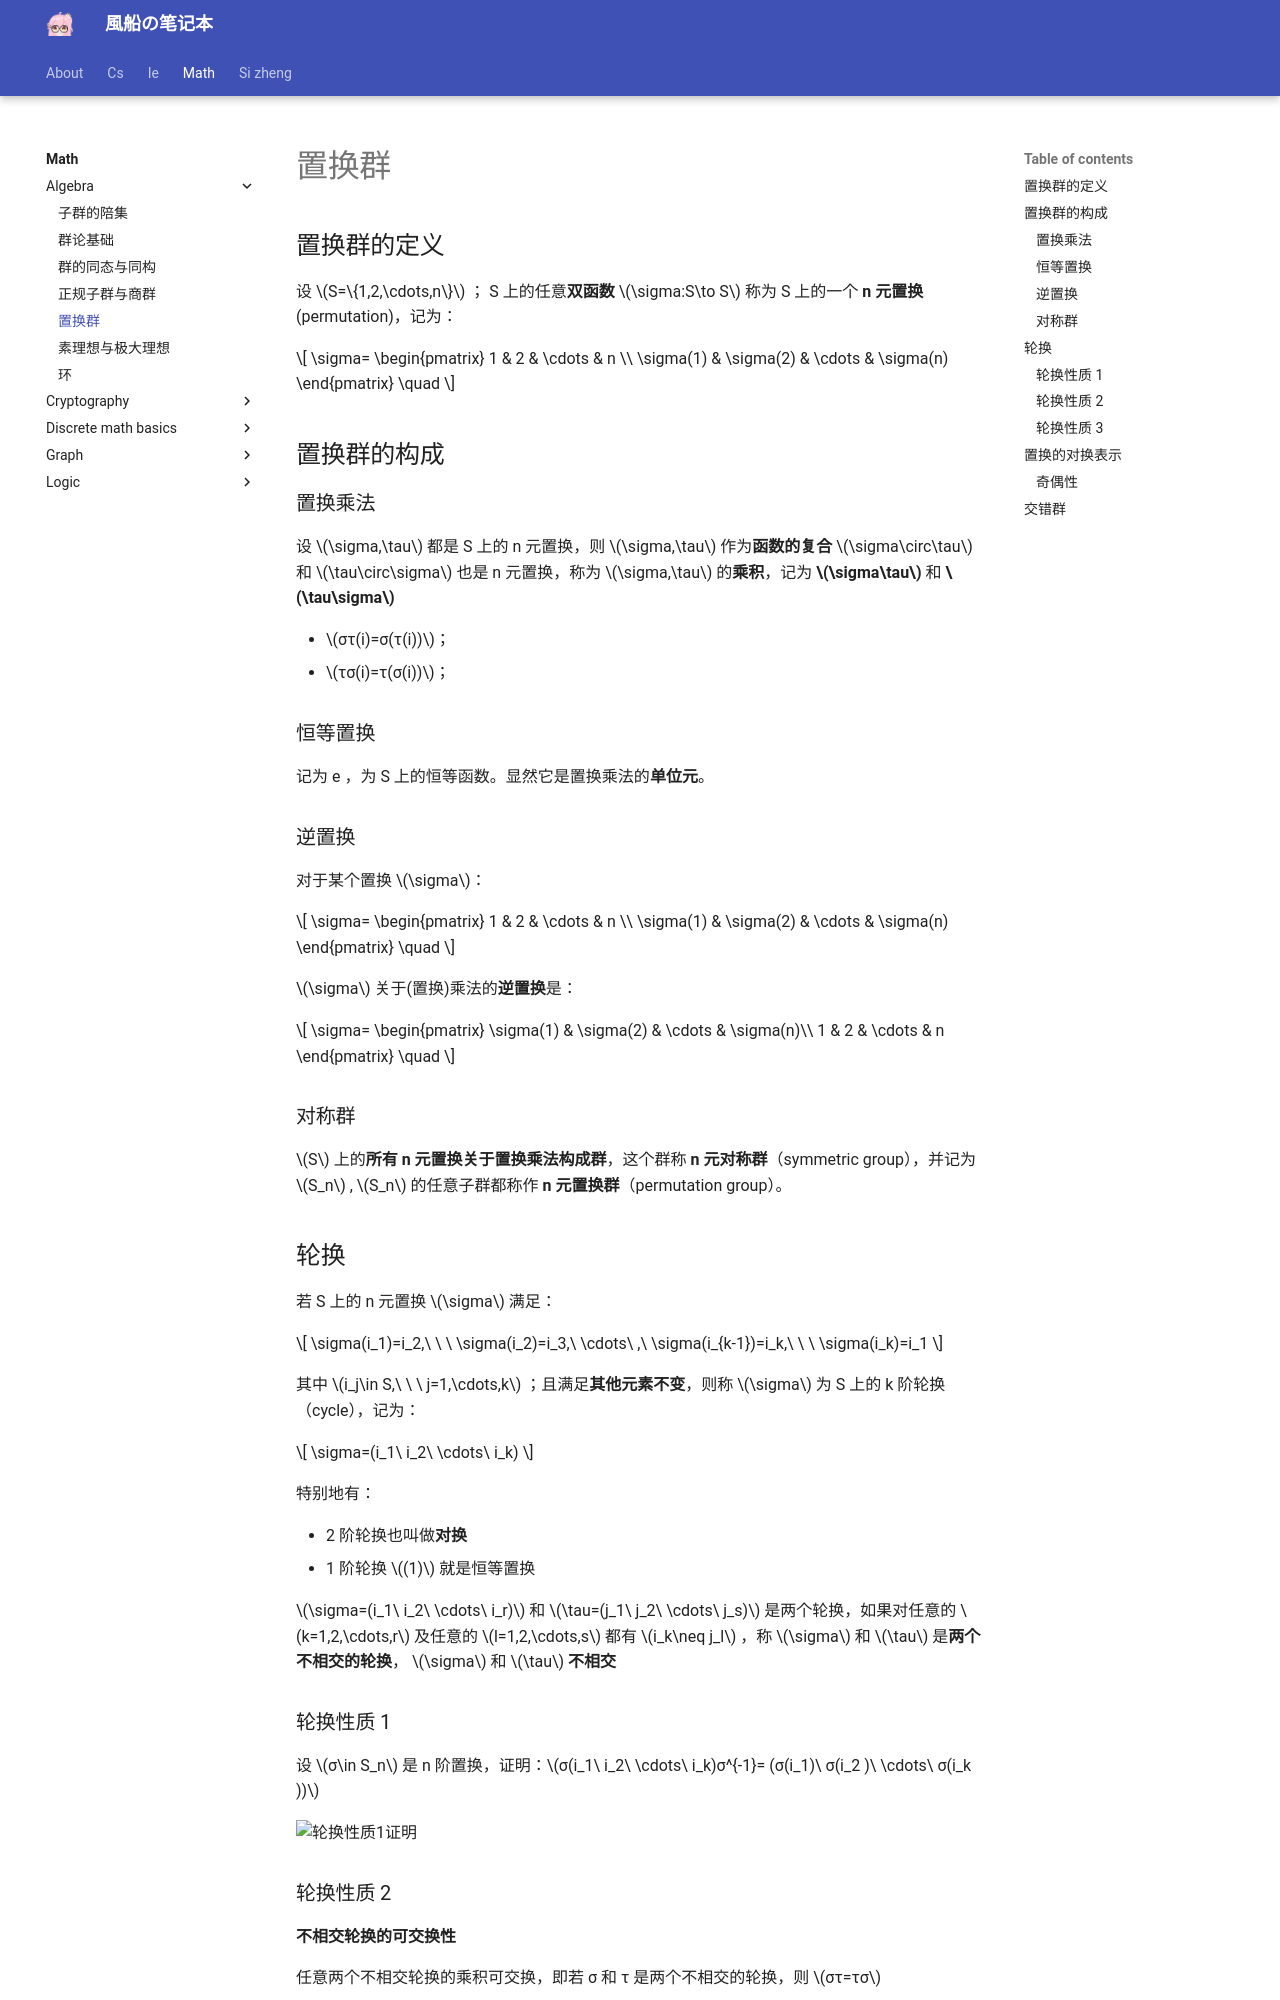

repository: fuuzen/notebook · page: math/algebra/permutation-group/index.html · generator: mkdocs

---
title: 置换群
date: 2024/03/22
math: true
categories:
  - [数学, 离散数学, 代数结构]
tags:
  - 离散数学
  - 代数
  - 群论
---

## 置换群的定义

设 $S=\{1,2,\cdots,n\}$ ； S 上的任意**双函数** $\sigma:S\to S$ 称为 S 上的一个 **n 元置换** (permutation)，记为：

$$
\sigma=
\begin{pmatrix}
1 & 2 & \cdots & n \\
\sigma(1) & \sigma(2) & \cdots & \sigma(n)
\end{pmatrix}
\quad
$$

## 置换群的构成

### 置换乘法

设 $\sigma,\tau$ 都是 S 上的 n 元置换，则 $\sigma,\tau$ 作为**函数的复合** $\sigma\circ\tau$ 和 $\tau\circ\sigma$ 也是 n 元置换，称为 $\sigma,\tau$ 的**乘积**，记为 **$\sigma\tau$** 和 **$\tau\sigma$**

- $στ(i)=σ(τ(i))$；
- $τσ(i)=τ(σ(i))$；

### 恒等置换

记为 e ，为 S 上的恒等函数。显然它是置换乘法的**单位元**。

### 逆置换

对于某个置换 $\sigma$：

$$
\sigma=
\begin{pmatrix}
1 & 2 & \cdots & n \\
\sigma(1) & \sigma(2) & \cdots & \sigma(n)
\end{pmatrix}
\quad
$$

$\sigma$ 关于(置换)乘法的**逆置换**是：

$$
\sigma=
\begin{pmatrix}
\sigma(1) & \sigma(2) & \cdots & \sigma(n)\\
1 & 2 & \cdots & n
\end{pmatrix}
\quad
$$

### 对称群

$S$ 上的**所有 n 元置换关于置换乘法构成群**，这个群称 **n 元对称群**（symmetric group），并记为 $S_n$ , $S_n$ 的任意子群都称作 **n 元置换群**（permutation group）。

## 轮换

若 S 上的 n 元置换 $\sigma$ 满足：

$$
\sigma(i_1)=i_2,\ \ \ \sigma(i_2)=i_3,\ \cdots\ ,\ \sigma(i_{k-1})=i_k,\ \ \ \sigma(i_k)=i_1
$$

其中 $i_j\in S,\ \ \ j=1,\cdots,k$ ；且满足**其他元素不变**，则称 $\sigma$ 为 S 上的 k 阶轮换（cycle），记为：

$$
\sigma=(i_1\ i_2\ \cdots\ i_k)
$$

特别地有：

- 2 阶轮换也叫做**对换**
- 1 阶轮换 $(1)$ 就是恒等置换

$\sigma=(i_1\ i_2\ \cdots\ i_r)$ 和 $\tau=(j_1\ j_2\ \cdots\ j_s)$ 是两个轮换，如果对任意的 $k=1,2,\cdots,r$ 及任意的 $l=1,2,\cdots,s$ 都有 $i_k\neq j_l$ ，称 $\sigma$ 和 $\tau$ 是**两个不相交的轮换**， $\sigma$ 和 $\tau$ **不相交**
